Run: headless pygame with SDL's dummy video driver; simulated clock (each Clock.tick advances the game by its frame time, no real sleeping); random seed 0; keys injected as events and as key.get_pressed() state; no mouse input.
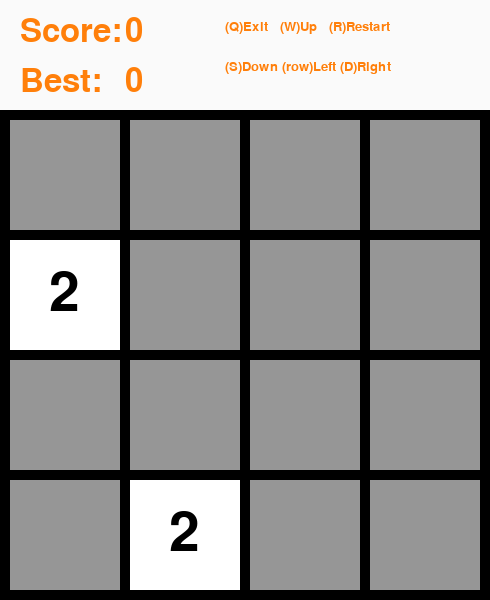
Frame 1 of 4 · flips 1–60 · no input
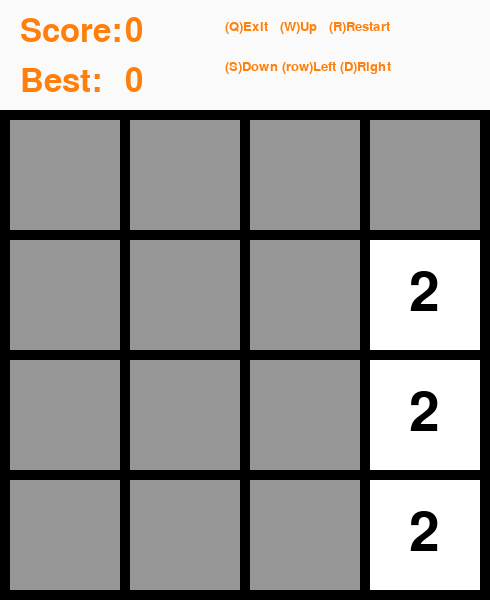
Frame 2 of 4 · flips 61–180 · tapped SPACE, RETURN · held RIGHT (→), D
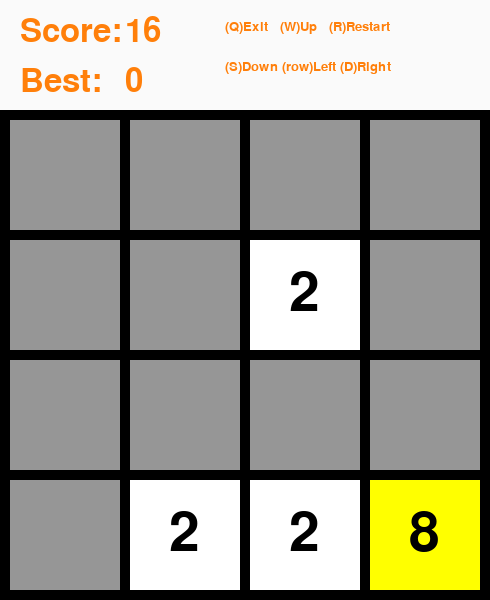
Frame 3 of 4 · flips 181–300 · held DOWN (↓), S
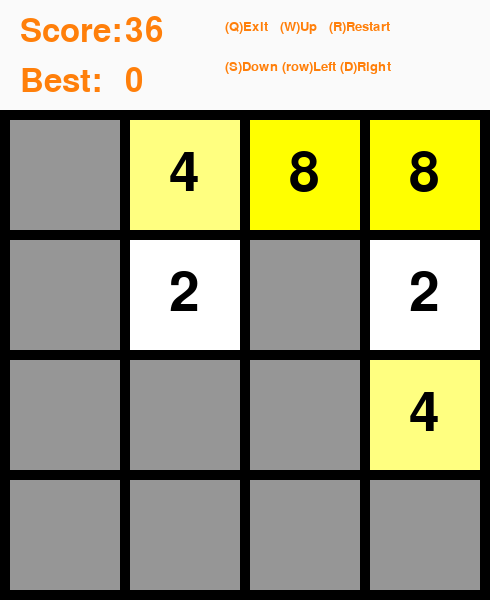
Frame 4 of 4 · flips 301–420 · held LEFT (←), A, UP (↑), W

The pygame program that drew these frames:

# -*- coding:utf-8 -*-

import pygame, random, sys
from pygame.locals import *

SIZE = 4        # 设置矩阵行列
PIXEL = 110     # 一个单元占用像素点
GAP = 10      # 每个单元的间隙

screen_width = (PIXEL + GAP) * SIZE + GAP
screen_height = screen_width + PIXEL
screen_size = (screen_width, screen_height)

# 设置不同数值矩形框RBG颜色
BLOCK_COLORS = {
    0:(150,150,150),
    2:(255,255,255),
    4:(255,255,128),
    8:(255,255,0),
    16:(255,220,128),
    32:(255,220,0),
    64:(255,190,0),
    128:(255,160,0),
    256:(255,130,0),
    512:(255,100,0),
    1024:(255,70,0),
    2048:(255,40,0),
    4096:(255,10,0)
}   



class Map(object):
    """docstring for Map"""
    def __init__(self, size = SIZE, win = 128):
        super(Map, self).__init__()
        self.size = size
        self.win_value = win
        self.score = 0
        self.highscore = 0
        self.reset()

    def reset(self):
        if self.score > self.highscore:
            self.highscore = self.score
        self.score = 0
        self.matrix = [[0 for i in range(self.size)] for j in range(self.size)]
        self.add()
        self.add()

    # 矩阵值为零单元随机生成一个2或4
    def add(self):
        new_element = 4 if random.randrange(100) > 85 else 2
        (i,j) = random.choice([(i,j) for i in range(self.size) for j in range(self.size) if self.matrix[i][j] ==0]) 
        self.matrix[i][j] = new_element

    def is_win(self):
        return any(any((i > self.win_value) for i in row) for row in self.matrix)

    def is_over(self):
        for r in range(self.size):  
            for c in range(self.size):  
                if self.matrix[r][c] == 0:  
                    return False  
        for r in range(self.size):  
            for c in range(self.size - 1):  
                if self.matrix[r][c] == self.matrix[r][c + 1]:  
                    return False  
        for r in range(self.size - 1):  
            for c in range(self.size):  
                if self.matrix[r][c] == self.matrix[r + 1][c]:  
                    return False  
        return True

    # 矩阵单元显示
    def drawBlock(self, screen, row, column, color, blocknum):
        font = pygame.font.SysFont('stxingkai', 80)
        w = column * PIXEL + (column + 1) * GAP
        h = row * PIXEL + (row + 1) * GAP + PIXEL
        block_rect = pygame.Rect(w, h, PIXEL, PIXEL)
        pygame.draw.rect(screen, color, block_rect)
        if blocknum != 0:
            fw,fh = font.size(str(int(blocknum)))
            screen.blit(font.render(str(int(blocknum)), 1, (0,0,0)), (w+(PIXEL-fw)/2, h+(PIXEL-fh)/2))

    # 界面显示
    def drawSurface(self, screen):
        help_string1 = '(Q)Exit   (W)Up   (R)Restart'
        help_string2 = '(S)Down (row)Left (D)Right'
        over_string = 'GAME OVER'
        win_string = 'YOU WIN!'

        title_rect = pygame.Rect(0, 0, screen_width, PIXEL)
        pygame.draw.rect(screen, (250, 250, 250), title_rect)
        font1 = pygame.font.SysFont('simsun', 48)
        font2 = pygame.font.SysFont('Georgia', 20)
        font3 = pygame.font.SysFont('Georgia', 35)
        screen.blit(font1.render('Score:', 1, (255,127,10)), (20,15))
        screen.blit(font1.render('%s' % self.score, 1, (255,127,10)), (125,15))
        screen.blit(font1.render('Best:', 1, (255,127,10)), (20,65))
        screen.blit(font1.render('%s' % self.highscore, 1, (255,127,10)), (125,65))

        for i in range(self.size):
            for j in range(self.size):
                self.drawBlock(screen, i, j, BLOCK_COLORS[self.matrix[i][j]], self.matrix[i][j])

        if self.is_win():
            screen.blit(font3.render(win_string, 1, (10,10,10)), (225,30))
        elif self.is_over():
            screen.blit(font3.render(over_string, 1, (10,10,10)), (225,30))
        else:
            screen.blit(font2.render(help_string1, 1, (255,127,10)), (225,20))
            screen.blit(font2.render(help_string2, 1, (255,127,10)), (225,60))

    def invert(self):         # 矩阵逆转
        self.matrix =  [row[::-1] for row in self.matrix]
    
    def transpose(self):      # 矩阵转置
        t = []
        for i in (zip(*self.matrix)):
            t.append(list(i))
        self.matrix = t

    # 将矩阵非零项向左挤，并且合并相同项 ，其他方向的可以适当调整实现
    # 返回一个changed，为faise说明不可移动，True则表明可移动
    def move_is_possible(self):  
        changed = False  
        for row in self.matrix:  
            nwe_row = []  
            last = 0  
            for i in row:  
                if i != 0:  
                    if i == last:  
                        nwe_row.append(2 * nwe_row.pop()) 
                        self.score += 2 * i
                        last = 0  
                    else:  
                        nwe_row.append(i)  
                        last = i  
            nwe_row += [0] * (len(row) - len(nwe_row))  
            for i in range(self.size):  
                if row[i] != nwe_row[i]:  
                    changed = True  
            row[:] = nwe_row  
        return changed 

    def moveLeft(self):
        if self.move_is_possible():
            self.add()

    def moveRight(self):
        self.invert()
        if self.move_is_possible():
            self.add()
        self.invert() 
       
    def moveUp(self):
        self.transpose()
        if self.move_is_possible():
            self.add()
        self.transpose() 

    def moveDown(self):
        self.transpose()
        self.invert()
        if self.move_is_possible():
            self.add()
        self.invert()
        self.transpose()

def main():
    
    pygame.init()
    screen = pygame.display.set_mode(screen_size)
    pygame.display.set_caption('2048')

    map = Map()
    map.drawSurface(screen = screen)

    while True:
        for event in pygame.event.get():
            if event.type == QUIT:
                sys.exit() 
            else:
                pressed_keys = pygame.key.get_pressed()
                if pressed_keys[K_r]:
                    map.reset()
                elif pressed_keys[K_w] or pressed_keys[K_UP]:  
                    map.moveUp()  
                elif pressed_keys[K_s] or pressed_keys[K_DOWN]:  
                    map.moveDown()  
                elif pressed_keys[K_a] or pressed_keys[K_LEFT]:  
                    map.moveLeft()  
                elif pressed_keys[K_d] or pressed_keys[K_RIGHT]:  
                    map.moveRight()
                elif pressed_keys[K_q]:
                    sys.exit()
        map.drawSurface(screen = screen) 

        # screen.blit(background, (0, 0))
        pygame.display.update()

if __name__ == '__main__':
    main()
